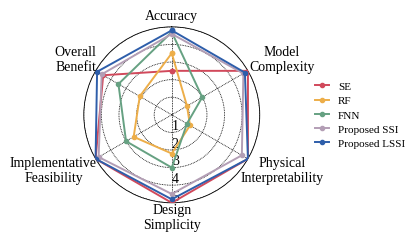

This figure's Python source:
import numpy as np
import matplotlib.pyplot as plt
import matplotlib.transforms as mtransforms

# ---- Font: Times New Roman, 10 pt (uniform across the whole figure) ----
# On your machine "Times New Roman" is found directly. Liberation Serif is a
# metric-compatible fallback so the figure renders identically where TNR is absent.
plt.rcParams['font.family'] = 'serif'
plt.rcParams['font.serif'] = ['Times New Roman', 'Liberation Serif', 'DejaVu Serif']
plt.rcParams['font.size'] = 10
plt.rcParams['mathtext.fontset'] = 'stix'  # serif-style math to match TNR
plt.rcParams['axes.unicode_minus'] = False

# ---- Total figure width = 0.45 x US Letter width (8.5 in) ----
LETTER_W = 8.5
FIG_W = 0.45 * LETTER_W          # 3.825 in  (entire figure incl. legend)
FIG_H = FIG_W * 0.82             # height auto-tuned to content

# ---- Data ----
categories = ['Accuracy', 'Model\nComplexity', 'Physical\nInterpretability',
              'Design\nSimplicity', 'Implementative\nFeasibility', 'Overall\nBenefit']
methods = {
    'SE':            [2.5, 5.0, 5.0, 5.0, 5.0, 4.5],
    'RF':            [3.5, 1.0, 1.2, 2.2, 2.5, 2.1],
    'FNN':           [4.7, 2.0, 1.0, 3.0, 3.0, 3.5],
    'Proposed SSI':  [4.6, 4.7, 4.6, 4.5, 4.8, 4.6],
    'Proposed LSSI': [4.8, 4.8, 5.0, 4.8, 5.0, 4.9],
}

# A clean, print-friendly palette (colorblind-aware)
colors = {
    'SE':            '#D1495B',  # warm red
    'RF':            '#EDAE49',  # amber
    'FNN':           '#66A182',  # green
    'Proposed SSI':  '#B39EB5',  # Purple
    'Proposed LSSI': '#2E5EAA',  # blue (proposed / highlight)
}

N = len(categories)
angles = np.linspace(0, 2 * np.pi, N, endpoint=False).tolist()
angles += angles[:1]  # close the loop

fig = plt.figure(figsize=(FIG_W, FIG_H))
ax = fig.add_axes([0.14, 0.14, 0.46, 0.72], polar=True)

# ---- Grid / spine styling ----
ax.set_theta_offset(np.pi / 2)     # first axis at top
ax.set_theta_direction(-1)         # clockwise
ax.set_ylim(0, 5)
ax.set_yticks([1, 2, 3, 4, 5])
ax.set_yticklabels(['1', '2', '3', '4', '5'], color='black', fontsize=10)
ax.set_rlabel_position(360 / N / 2 * 6)  # place radial labels in the gap between two axes

# Outermost circle: solid black line (the polar spine)
ax.spines['polar'].set_color('black')
ax.spines['polar'].set_linewidth(0.6)
# 隐藏内置外圈 spine
# ax.spines['polar'].set_visible(False)

# Inner concentric circles + radial spokes: black dashed
ax.yaxis.grid(True, color='black', linewidth=0.6, linestyle=(0, (1, 1)))
ax.xaxis.grid(True, color='black', linewidth=0.6, linestyle=(0, (1, 1)))

# 网格置于数据之下
ax.set_axisbelow(True)

# ---- Category labels ----
ax.set_xticks(angles[:-1])
ax.set_xticklabels(categories)
ax.tick_params(axis='x', pad=6)

ticklabels = ax.get_xticklabels()
ticklabels[0].set_verticalalignment('top')       # Accuracy（顶部）：锚点设为 top，文字下沉贴近圆圈
ticklabels[3].set_verticalalignment('bottom')    # Design Simplicity（底部）：锚点设为 bottom，文字上移贴近圆圈
ticklabels[3].set_y(ticklabels[3].get_position()[1] - 0.06)  # 底部略微下移，避免第一行压线
ticklabels[0].set_y(ticklabels[0].get_position()[1] + 0.06)   # Accuracy 更贴近外圈

def nudge(label, dx_pts=0.0, dy_pts=0.0):
    offset = mtransforms.offset_copy(label.get_transform(), fig=fig,
                                     x=dx_pts, y=dy_pts, units='points')
    label.set_transform(offset)

nudge(ticklabels[1], dx_pts=10)    # Model Complexity 右移
nudge(ticklabels[2], dx_pts=10)    # Physical Interp. 右移
nudge(ticklabels[4], dx_pts=-16)   # Implementative Feas. 左移

# ---- Plot each method (highlight PASSI last so it sits on top) ----
draw_order = ['SE', 'RF', 'FNN', 'Proposed SSI', 'Proposed LSSI']
for name in draw_order:
    vals = methods[name] + methods[name][:1]
    lw = 1.4 if name == 'Proposed LSSI' else 1.4
    fa = 0.03 if name == 'Proposed LSSI' else 0.03
    ax.plot(angles, vals, color=colors[name], linewidth=lw,
            label=name, marker='o', markersize=3, zorder=5)
    # ax.fill(angles, vals, color=colors[name], alpha=fa, zorder=2)

# ---- Legend: vertical, to the right of the radar ----
# leg = ax.legend(loc='center left', bbox_to_anchor=(1.18, 0.5),
#                 ncol=1, frameon=False, fontsize=10,
#                 handlelength=1.6, borderpad=0.6, labelspacing=0.8)
leg = fig.legend(loc='center left', bbox_to_anchor=(0.72, 0.5),
                 ncol=1, frameon=False, fontsize=8,
                 handlelength=1.3, borderpad=0.3, labelspacing=0.4)

leg.get_frame().set_edgecolor('#cccccc')
leg.get_frame().set_linewidth(0.8)

plt.savefig('Figure3.png', dpi=600, bbox_inches='tight')
plt.show()
